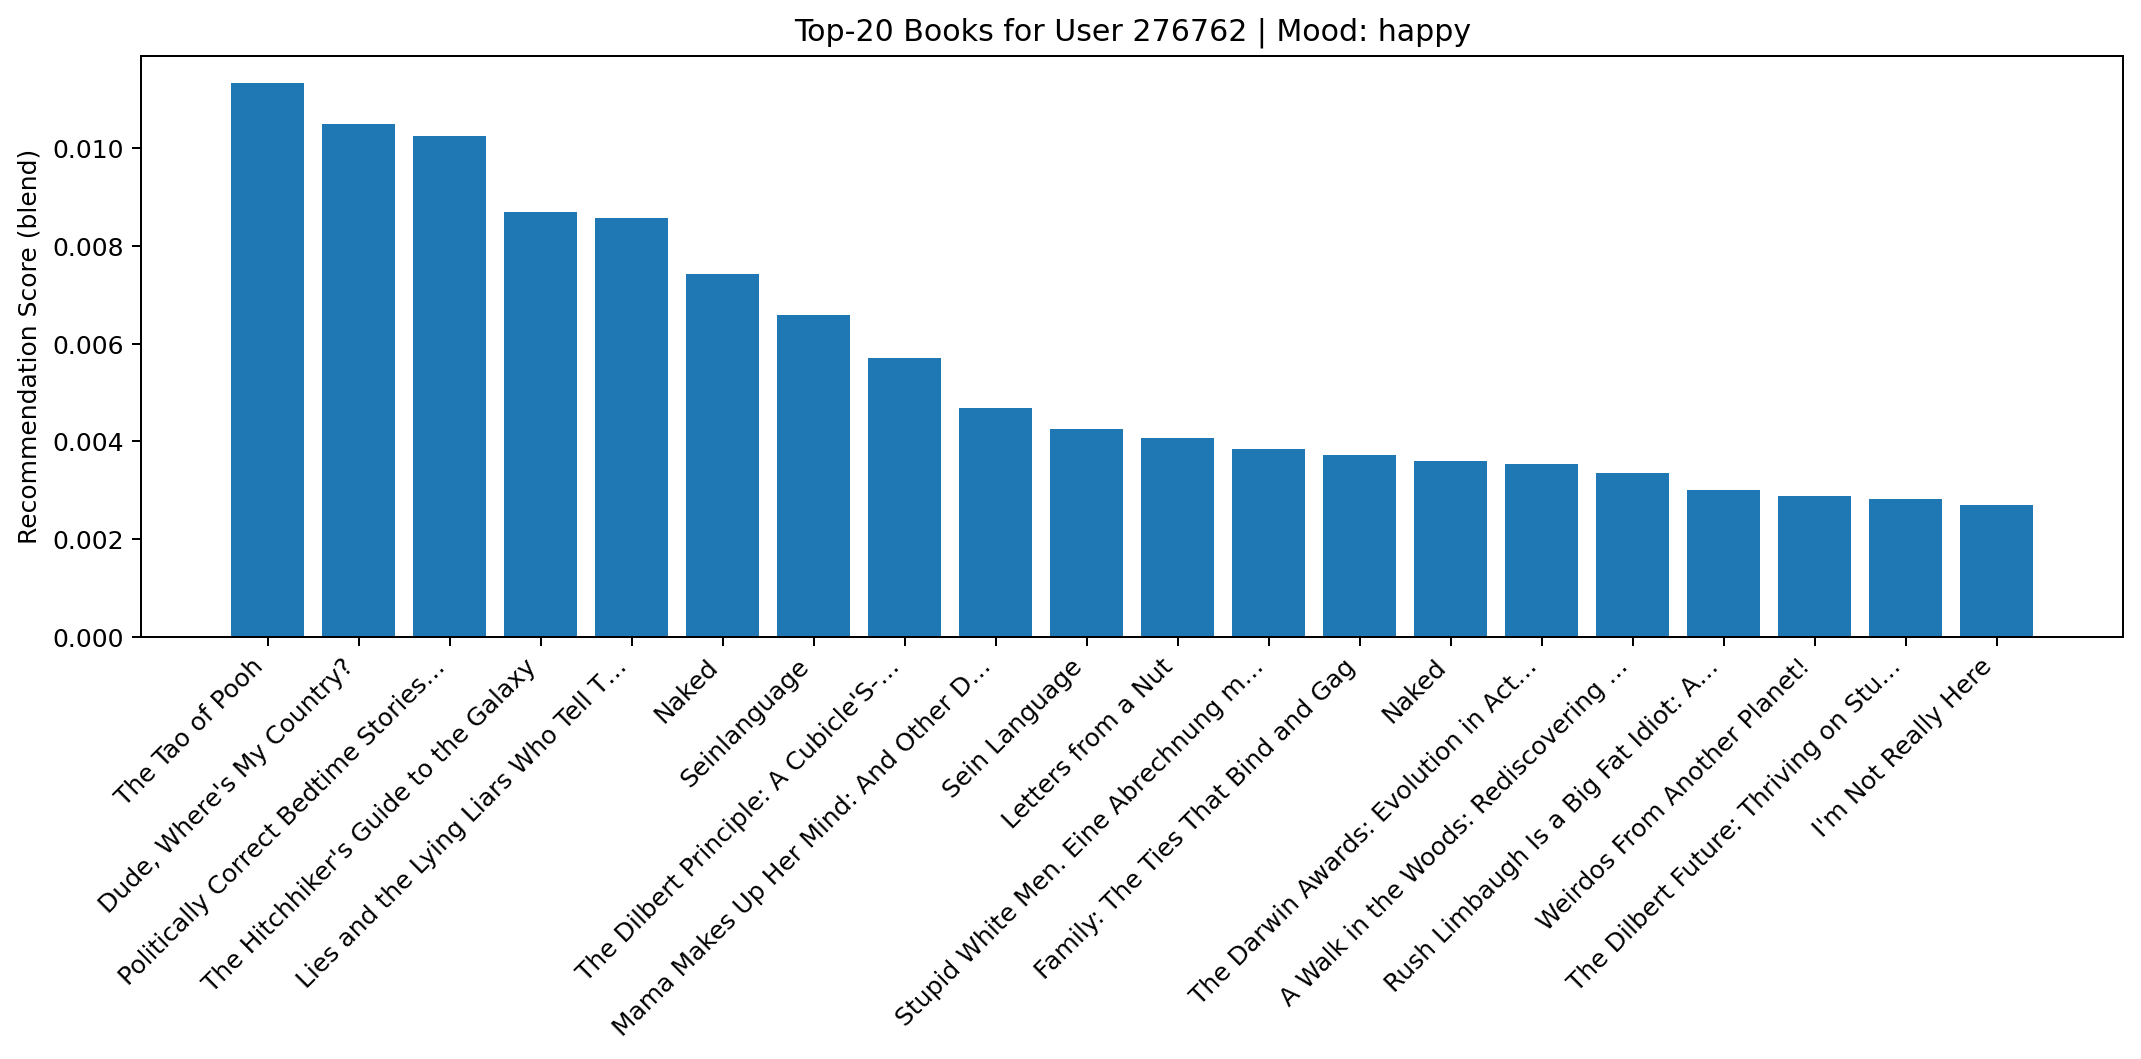

Values plotted in this chart, from the file beside it:
rank, isbn, title, author, year, category, language, score_cf, score_pop, score_blend
1, 0140067477, The Tao of Pooh, Benjamin Hoff, 1983, ['Humor'], en, 0.0, 0.07554, 0.01133
2, 0446532231, Dude, Where's My Country?, Michael Moore, 2003, ['Humor'], en, 0.0, 0.06994, 0.01049
3, 002542730X, Politically Correct Bedtime Stories: Mod…, James Finn Garner, 1994, ['Humor'], en, 0.0, 0.06835, 0.01025
4, 0345391802, The Hitchhiker's Guide to the Galaxy, Douglas Adams, 1995, ['Humorous stories'], en, 0.0, 0.05795, 0.008693
5, 0525947647, Lies and the Lying Liars Who Tell Them: …, Al Franken, 2003, ['Humor'], en, 0.0, 0.05715, 0.008573
6, 0316777730, Naked, David Sedaris, 1998, ['Humor'], en, 0.0, 0.04956, 0.007434
7, 0553569155, Seinlanguage, Jerry Seinfeld, 1995, ['Humor'], en, 0.0, 0.04396, 0.006595
8, 0887307876, The Dilbert Principle: A Cubicle'S-Eye V…, Scott Adams, 1996, ['Humor'], en, 0.0, 0.03797, 0.005695
9, 0679751602, Mama Makes Up Her Mind: And Other Danger…, Bailey White, 1994, ['Humor'], en, 0.0, 0.03118, 0.004676
10, 0553096060, Sein Language, JERRY SEINFELD, 1993, ['Humor'], en, 0.0, 0.02838, 0.004257
11, 0380973545, Letters from a Nut, Ted L. Nancy, 1999, ['Humor'], en, 0.0, 0.02718, 0.004077
12, 3492045170, Stupid White Men. Eine Abrechnung mit de…, Michael Moore, 2003, ['American wit and humor'], de, 0.0, 0.02558, 0.003837
13, 0449215296, Family: The Ties That Bind and Gag, Erma Bombeck, 1991, ['Humor'], en, 0.0, 0.02478, 0.003717
14, 0316779490, Naked, David Sedaris, 1997, ['Humor'], en, 0.0, 0.02398, 0.003597
15, 0452283442, The Darwin Awards: Evolution in Action, Wendy Northcutt, 2002, ['Humor'], en, 0.0, 0.02358, 0.003537
16, 0767902513, A Walk in the Woods: Rediscovering Ameri…, Bill Bryson, 1998, ['Humor'], en, 0.0, 0.02238, 0.003357
17, 0385314744, Rush Limbaugh Is a Big Fat Idiot: And Ot…, Al Franken, 1996, ['Humor'], en, 0.0, 0.01998, 0.002998
18, 0836218620, Weirdos From Another Planet!, Bill Watterson, 1990, ['Humor'], en, 0.0, 0.01918, 0.002878
19, 088730866X, The Dilbert Future: Thriving on Stupidit…, Scott Adams, 1997, ['Humor'], en, 0.0, 0.01878, 0.002818
20, 0786862572, I'm Not Really Here, Tim Allen, 1996, ['Humor'], en, 0.0, 0.01799, 0.002698
